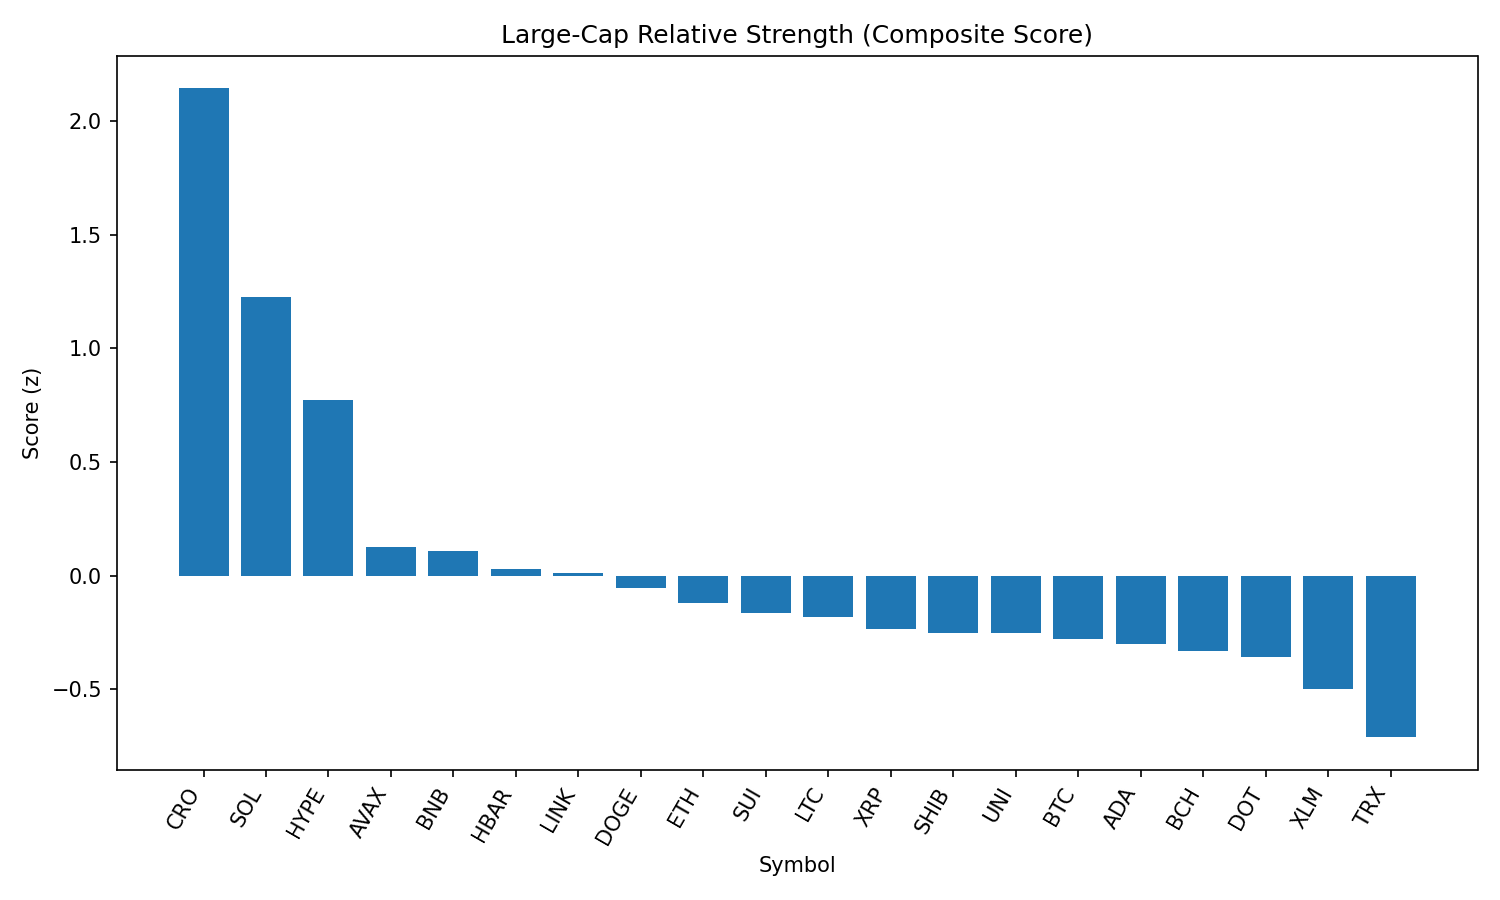

Values plotted in this chart, from the file beside it:
rank, name, symbol, price, pct_1h, pct_24h, pct_7d, pct_1h_vs_btc, pct_24h_vs_btc, pct_7d_vs_btc, market_cap_rank, market_cap, volume_usd, score
1, Cronos, CRO, 0.3718, -0.2239, 62.36, 161.3, -0.3391, 60.65, 161.2, 17, 12552415370, 2748580125, 2.144
2, Solana, SOL, 215.7, 1.505, 6.077, 17.72, 1.389, 4.371, 17.62, 6, 116390021379, 14294695685, 1.226
3, Hyperliquid, HYPE, 48.73, 1.294, -1.627, 19.08, 1.179, -3.334, 18.98, 16, 13181895237, 422670234, 0.7714
4, Avalanche, AVAX, 24.64, 0.6193, 0.04086, 6.748, 0.5041, -1.666, 6.646, 23, 10397383330, 735552476, 0.1234
5, BNB, BNB, 877.5, 0.5511, 2.251, 3.181, 0.4359, 0.5438, 3.079, 5, 122095518177, 1554415105, 0.1083
6, Hedera, HBAR, 0.2396, 0.5554, -0.1176, 1.65, 0.4401, -1.824, 1.547, 25, 10156182495, 252323385, 0.0282
7, Chainlink, LINK, 23.98, 0.6086, -0.7625, -7.065, 0.4933, -2.469, -7.168, 13, 16259511933, 1502893638, 0.01004
8, Dogecoin, DOGE, 0.2245, 0.3612, 2.495, 3.634, 0.246, 0.7879, 3.531, 9, 33821665192, 2245312540, -0.05661
9, Ethereum, ETH, 4604, 0.2776, 0.2973, 8.446, 0.1624, -1.409, 8.344, 2, 555615494633, 33271632709, -0.1227
10, Sui, SUI, 3.51, 0.275, 1.821, 2.752, 0.1598, 0.1137, 2.65, 19, 12337846727, 1266148699, -0.1647
11, Litecoin, LTC, 113.8, 0.3129, 0.8234, -0.7221, 0.1976, -0.8834, -0.8245, 27, 8678457944, 470595145, -0.182
12, XRP, XRP, 3.02, 0.2114, 0.6899, 4.27, 0.09611, -1.017, 4.168, 3, 179440201530, 6805004870, -0.2365
13, Shiba Inu, SHIB, 1.264e-05, 0.1918, 1.622, 2.285, 0.07652, -0.08525, 2.182, 30, 7444957974, 209488057, -0.2534
14, Uniswap, UNI, 10.02, 0.243, 0.9981, -2.997, 0.1277, -0.7087, -3.099, 35, 6013505906, 384218171, -0.2552
15, Bitcoin, BTC, 113068, 0.1152, 1.707, 0.1025, 0.0, 0.0, 0.0, 1, 2251846980261, 38555548463, -0.2779
16, Cardano, ADA, 0.8699, 0.1609, 1.262, 0.4653, 0.04566, -0.4453, 0.3629, 11, 31730082928, 1417046820, -0.3009
17, Bitcoin Cash, BCH, 556.2, 0.1539, 0.5674, 0.2389, 0.03871, -1.139, 0.1364, 22, 11077049289, 172475704, -0.3327
18, Polkadot, DOT, 3.97, 0.03435, 2.692, 3.834, -0.08089, 0.9854, 3.732, 34, 6047384958, 333925250, -0.3579
19, Stellar, XLM, 0.3856, -0.01171, 0.655, -2.224, -0.127, -1.052, -2.326, 21, 12090225478, 288683779, -0.4982
20, TRON, TRX, 0.3481, -0.2159, -0.4384, -0.8041, -0.3311, -2.145, -0.9066, 10, 32973802136, 849517311, -0.7119
21, Toncoin, TON, 3.2, -0.2641, 1.119, -1.891, -0.3793, -0.5875, -1.993, 28, 8227679460, 261236284, -0.7169
